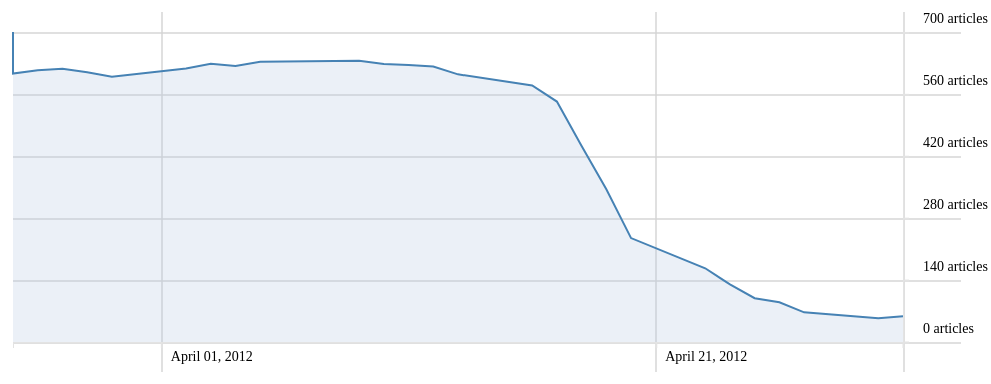
D3 v4 page, settled after 480 driven frames (8 s of simulated time); the page loaded 1 data file(s).


        // parse the date / time
        var parseTime = d3.timeParse("%d-%b-%y");

        var margin = {
            top: 80,
            right: 30,
            bottom: 80,
            left: 50
        },
            width = 1028 - margin.left - margin.right,
            height = 470 - margin.top - margin.bottom,
            tickY = 5;

        // set the ranges
        var x = d3.scaleTime().range([0, width - 58]);
        var y = d3.scaleLinear().range([height, 0]);

        // gridlines in x axis function
        function make_x_gridlines() {
            return d3.axisBottom(x)
                .ticks(d3.timeDay.every(20))
        }
        // gridlines in y axis function
        function make_y_gridlines(data, tick) {
            var max = d3.max(data, function (d) { return +d.close; });
            var step = Math.round(max / tick);
            return d3.axisLeft(y)
                .tickValues(d3.range(0, max, step))
        }


        // get the data
        d3.csv("data.csv", function (error, data) {
            if (error) throw error;

            // format the data
            data.forEach(function (d) {
                d.date = parseTime(d.date);
                d.close = +d.close;
            });

            x.domain(d3.extent(data, function (d) {
                return d.date;
            }));
            y.domain([0, d3.max(data, function (d) {
                return d.close;
            })]);

            // define the area
            var area = d3.area()
                .x(function (d) {
                    return x(d.date);
                })
                .y0(height)
                .y1(function (d) {
                    return y(d.close);
                });

            // define the line
            var valueline = d3.line()
                .x(function (d) {
                    return x(d.date);
                })
                .y(function (d) {
                    return y(d.close);
                });

            var svg = d3.select("body").append("svg")
                .attr("width", width + margin.left + margin.right)
                .attr("height", height + margin.top + margin.bottom)
                .append("g")
                .attr("transform",
                    "translate(" + margin.left + "," + margin.top + ")");

            // add the X gridlines
            svg.append("g")
                .attr("class", "grid")
                .attr("transform", "translate(0," + (height + 30) + ")")
                .call(make_x_gridlines()
                    .tickSize(-height - 50)
                    .tickFormat("")
                );

            // add the Y gridlines
            svg.append("g")
                .attr("class", "grid")
                .call(make_y_gridlines(data, 5)
                    .tickSize(-width)
                    .tickFormat("")
                );

            // add the area
            svg.append("path")
                .data([data])
                .attr("class", "area")
                .attr("d", area);

            // Add the valueline path.
            svg.append("path")
                .data([data])
                .attr("class", "line")
                .attr("d", valueline);

            // Add the X Axis
            svg.append("g")
                .attr("class", "axisX")
                .style("font", "14px times")
                .attr("transform", "translate(0," + height + ")")
                .call(d3.axisBottom(x)
                    .tickFormat(d3.timeFormat("%B %d, %Y"))
                    .ticks(d3.timeDay.every(20)));

            var max = d3.max(data, function (d) { return +d.close; });
            var step = Math.round(max / 5);
            // Add the Y Axis
            svg.append("g")
                .attr("class", "axisY")
                .style("font", "14px times")
                .attr("transform", "translate(" + (width - 58) + ",0)")
                .call(d3.axisRight(y)
                    .tickFormat(function (d) {
                        return d + " articles";
                    })
                    .tickValues(d3.range(0, max, step)));

            svg.selectAll(".axisY .tick text")
                .attr("x", 20)
                .attr("dy", -10);
            svg.selectAll(".axisX .tick text")
                .attr("x", 50);
            // .attr("dy", -10);
        });
    

### data: data.csv
date, close
1-May-12, 58.13
30-Apr-12, 53.98
27-Apr-12, 67.00
26-Apr-12, 89.70
25-Apr-12, 99.00
24-Apr-12, 130.3
23-Apr-12, 166.7
20-Apr-12, 235
19-Apr-12, 345.4
18-Apr-12, 443.3
17-Apr-12, 543.7
16-Apr-12, 580.1
13-Apr-12, 605.2
12-Apr-12, 622.8
11-Apr-12, 626.2
10-Apr-12, 628.4
9-Apr-12, 636.2
5-Apr-12, 633.7
4-Apr-12, 624.3
3-Apr-12, 629.3
2-Apr-12, 618.6
30-Mar-12, 599.5
29-Mar-12, 609.9
28-Mar-12, 617.6
27-Mar-12, 614.5
26-Mar-12, 607
26-Mar-12, 701